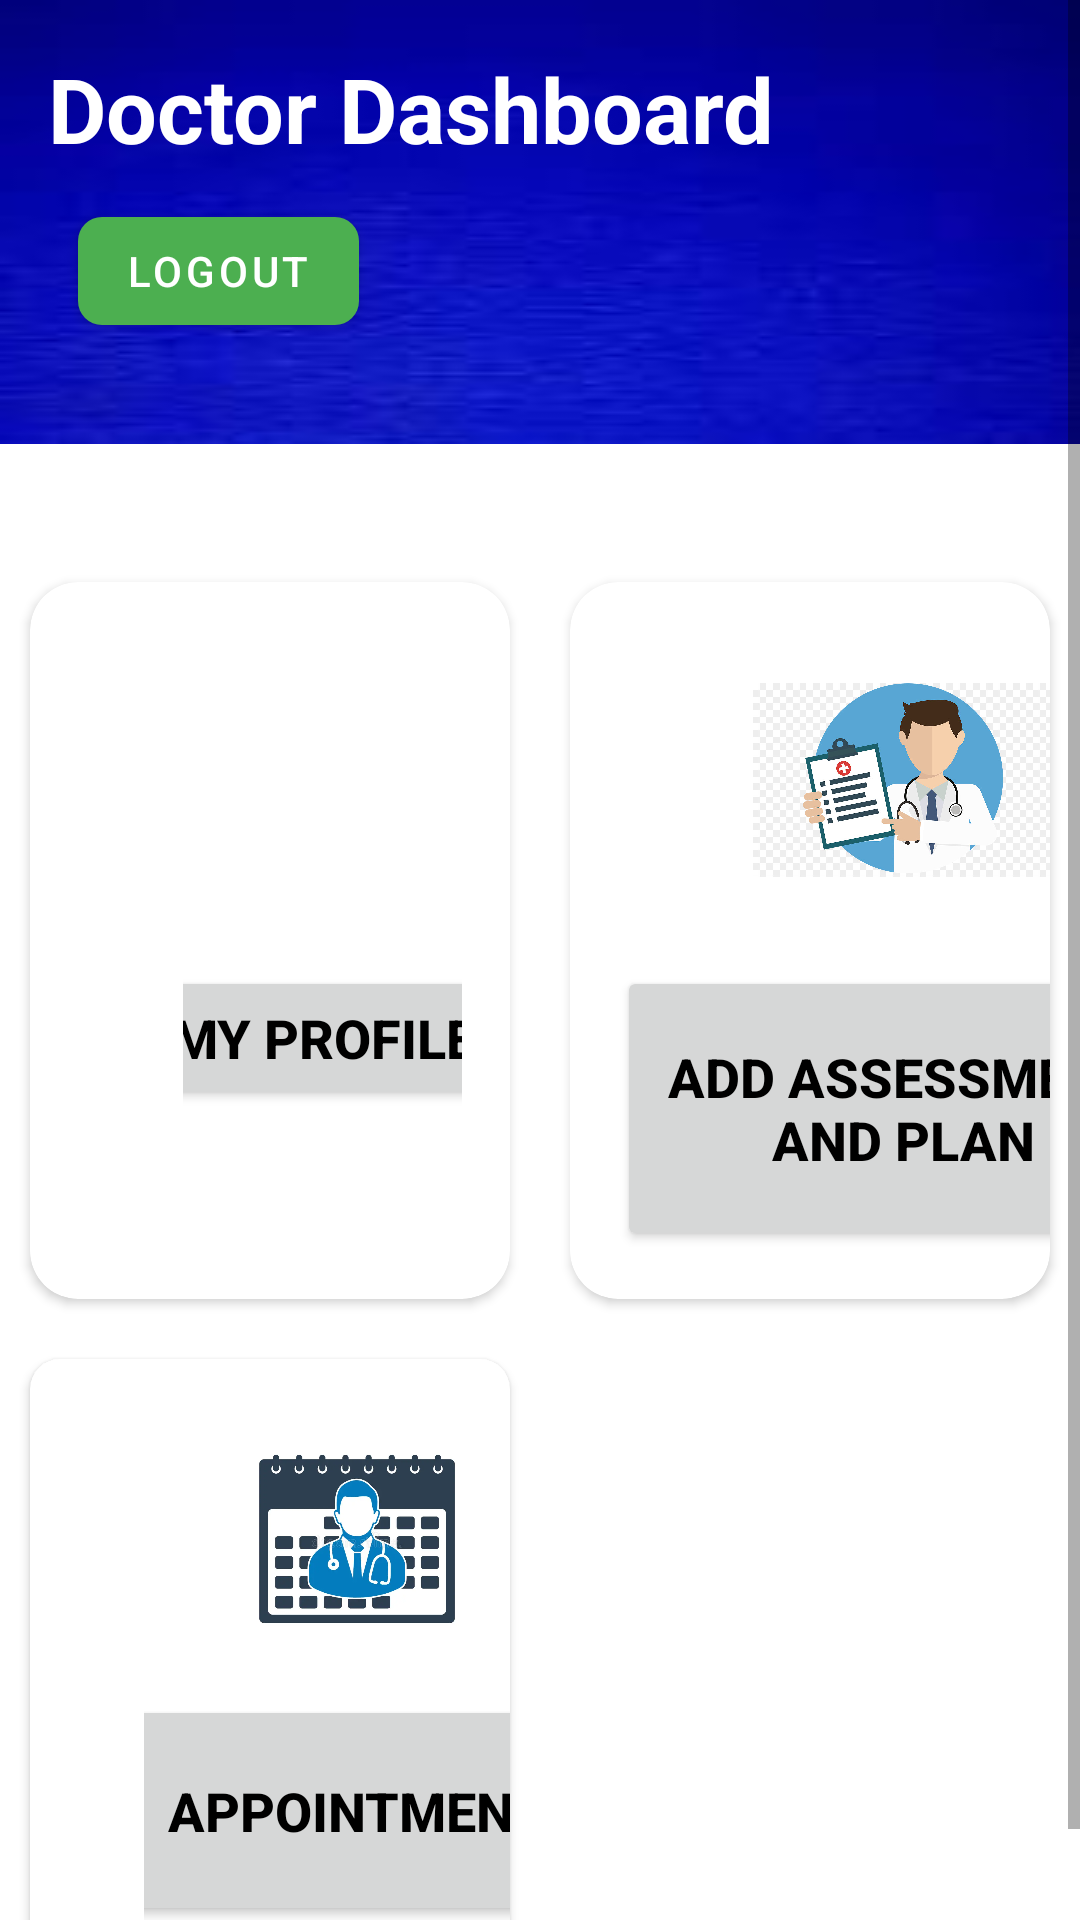

The Android layout XML behind this screen, and the referenced resources:
<!-- AndroidManifest.xml: application theme Theme.HMS -->
<!-- res/layout/doctor_dashboard.xml -->
<?xml version="1.0" encoding="utf-8"?>
<ScrollView
    xmlns:android="http://schemas.android.com/apk/res/android"
    android:layout_width="match_parent"
    android:layout_height="match_parent"
    xmlns:app="http://schemas.android.com/apk/res-auto">

    <LinearLayout
        android:orientation="vertical"
        android:layout_width="match_parent"
        android:layout_height="wrap_content">

        <RelativeLayout
            android:layout_width="match_parent"
            android:layout_height="wrap_content"
            android:padding="16dp"
            android:background="@drawable/bgapps">

            <TextView
                android:id="@+id/txtview"
                android:layout_width="wrap_content"
                android:layout_height="wrap_content"
                android:text="Doctor Dashboard"
                android:textSize="30sp"
                android:textColor="@android:color/white"
                android:textStyle="bold"/>

            <ImageView
                android:layout_width="62dp"
                android:layout_height="62dp"
                android:layout_alignParentRight="true"
                android:src="@drawable/ddash" />

            <com.google.android.material.button.MaterialButton
                android:id="@+id/btnLogout"
                android:layout_width="wrap_content"
                android:layout_height="wrap_content"
                android:layout_rowWeight="1"
                android:layout_columnWeight="1"
                android:layout_marginStart="10dp"
                android:layout_marginTop="10dp"
                android:layout_marginEnd="10dp"
                android:layout_marginBottom="10dp"
                android:elevation="6dp"
                android:layout_below="@id/txtview"
                android:onClick="logoutAndNavigateToMainActivity"
                android:text="Logout"
                app:cornerRadius="8dp"
                app:backgroundTint="?attr/colorSecondary" />

        </RelativeLayout>

        <GridLayout
            android:paddingTop="16dp"
            android:columnCount="2"
            android:rowCount="3"
            android:alignmentMode="alignMargins"
            android:columnOrderPreserved="false"
            android:layout_width="match_parent"
            android:layout_height="wrap_content"
            android:layout_marginTop="20dp">

            
            <androidx.cardview.widget.CardView
                android:id="@+id/appointmentCardView"
                android:layout_width="0dp"
                android:layout_height="216dp"
                android:layout_rowWeight="1"
                android:layout_columnWeight="1"
                android:layout_margin="10dp"
                android:elevation="10dp"
                app:cardCornerRadius="16dp"
                app:cardBackgroundColor="@android:color/white">

                <LinearLayout
                    android:layout_width="match_parent"
                    android:layout_height="wrap_content"
                    android:layout_marginLeft="35dp"
                    android:gravity="center"
                    android:orientation="vertical"
                    android:padding="16dp">

                    <ImageView
                        android:layout_width="100dp"
                        android:layout_height="100dp"
                        android:src="@drawable/myprofiled"
                       />

                    <Button
                        android:id="@+id/btnAppointment"
                        android:layout_width="154dp"
                        android:layout_height="wrap_content"
                        android:layout_marginTop="12dp"
                        android:text="My Profile"
                        android:textColor="@android:color/black"
                        android:textSize="18sp"
                        android:textStyle="bold" />
                </LinearLayout>

            </androidx.cardview.widget.CardView>

            
            <androidx.cardview.widget.CardView
                android:id="@+id/addAssessmentCardView"
                android:layout_width="0dp"
                android:layout_height="wrap_content"
                android:layout_rowWeight="1"
                android:layout_columnWeight="1"
                android:layout_margin="10dp"
                android:elevation="10dp"
                app:cardCornerRadius="16dp"
                app:cardBackgroundColor="@android:color/white">

                <LinearLayout
                    android:layout_width="222dp"
                    android:layout_height="match_parent"

                    android:gravity="center"
                    android:orientation="vertical"
                    android:padding="16dp">

                    <ImageView
                        android:layout_width="100dp"
                        android:layout_height="100dp"
                        android:src="@drawable/apd"
                        />

                    <Button
                        android:id="@+id/viewAppoints"
                        android:layout_width="191dp"
                        android:layout_height="95dp"
                        android:layout_marginTop="12dp"
                        android:text="Add Assessment And Plan"
                        android:textColor="@android:color/black"
                        android:textSize="18sp"
                        android:textStyle="bold" />
                </LinearLayout>

            </androidx.cardview.widget.CardView>
            <androidx.cardview.widget.CardView
                android:layout_width="0dp"
                android:layout_height="wrap_content"
                android:layout_rowWeight="1"
                android:layout_columnWeight="1"
                android:layout_margin="10dp"
                android:elevation="6dp"
                app:cardCornerRadius="10dp">

                <LinearLayout
                    android:layout_width="182dp"
                    android:layout_height="wrap_content"
                    android:layout_marginLeft="18dp"
                    android:gravity="center"
                    android:orientation="vertical"
                    android:padding="20dp">

                    <ImageView
                        android:layout_width="80dp"
                        android:layout_height="80dp"
                        android:src="@drawable/appd" />

                    <Button
                        android:id="@+id/btnNewAppointment"
                        android:layout_width="182dp"
                        android:layout_height="77dp"
                        android:layout_marginTop="12dp"
                        android:text="Appointment"
                        android:textColor="@android:color/black"
                        android:textSize="18sp"
                        android:textStyle="bold" />
                </LinearLayout>

            </androidx.cardview.widget.CardView>
        </GridLayout>

    </LinearLayout>

</ScrollView>
<!-- resources referenced by this layout -->
<resources>
  <!-- drawable apd: jpg bitmap (drawable, 78101 bytes) -->
  <!-- drawable appd: webp bitmap (drawable, 16596 bytes) -->
  <!-- drawable bgapps: jpg bitmap (drawable, 1606 bytes) -->
  <style name="Theme.HMS" parent="Theme.MaterialComponents.DayNight.DarkActionBar">
          
          <item name="colorPrimary">@color/hospital_blue</item>
          <item name="colorPrimaryVariant">@color/hospital_dark_blue</item>
          <item name="colorOnPrimary">@color/white</item>
  
          
          <item name="colorSecondary">@color/hospital_green</item>
          <item name="colorSecondaryVariant">@color/hospital_dark_green</item>
          <item name="colorOnSecondary">@color/black</item>
  
          
          <item name="android:statusBarColor">?attr/colorPrimaryVariant</item>
  
          
      </style>
  <color name="hospital_blue">#2196F3</color>
  <color name="hospital_dark_blue">#1565C0</color>
  <color name="white">#FFFFFFFF</color>
  <color name="hospital_green">#4CAF50</color>
  <color name="hospital_dark_green">#388E3C</color>
  <color name="black">#FF000000</color>
</resources>
